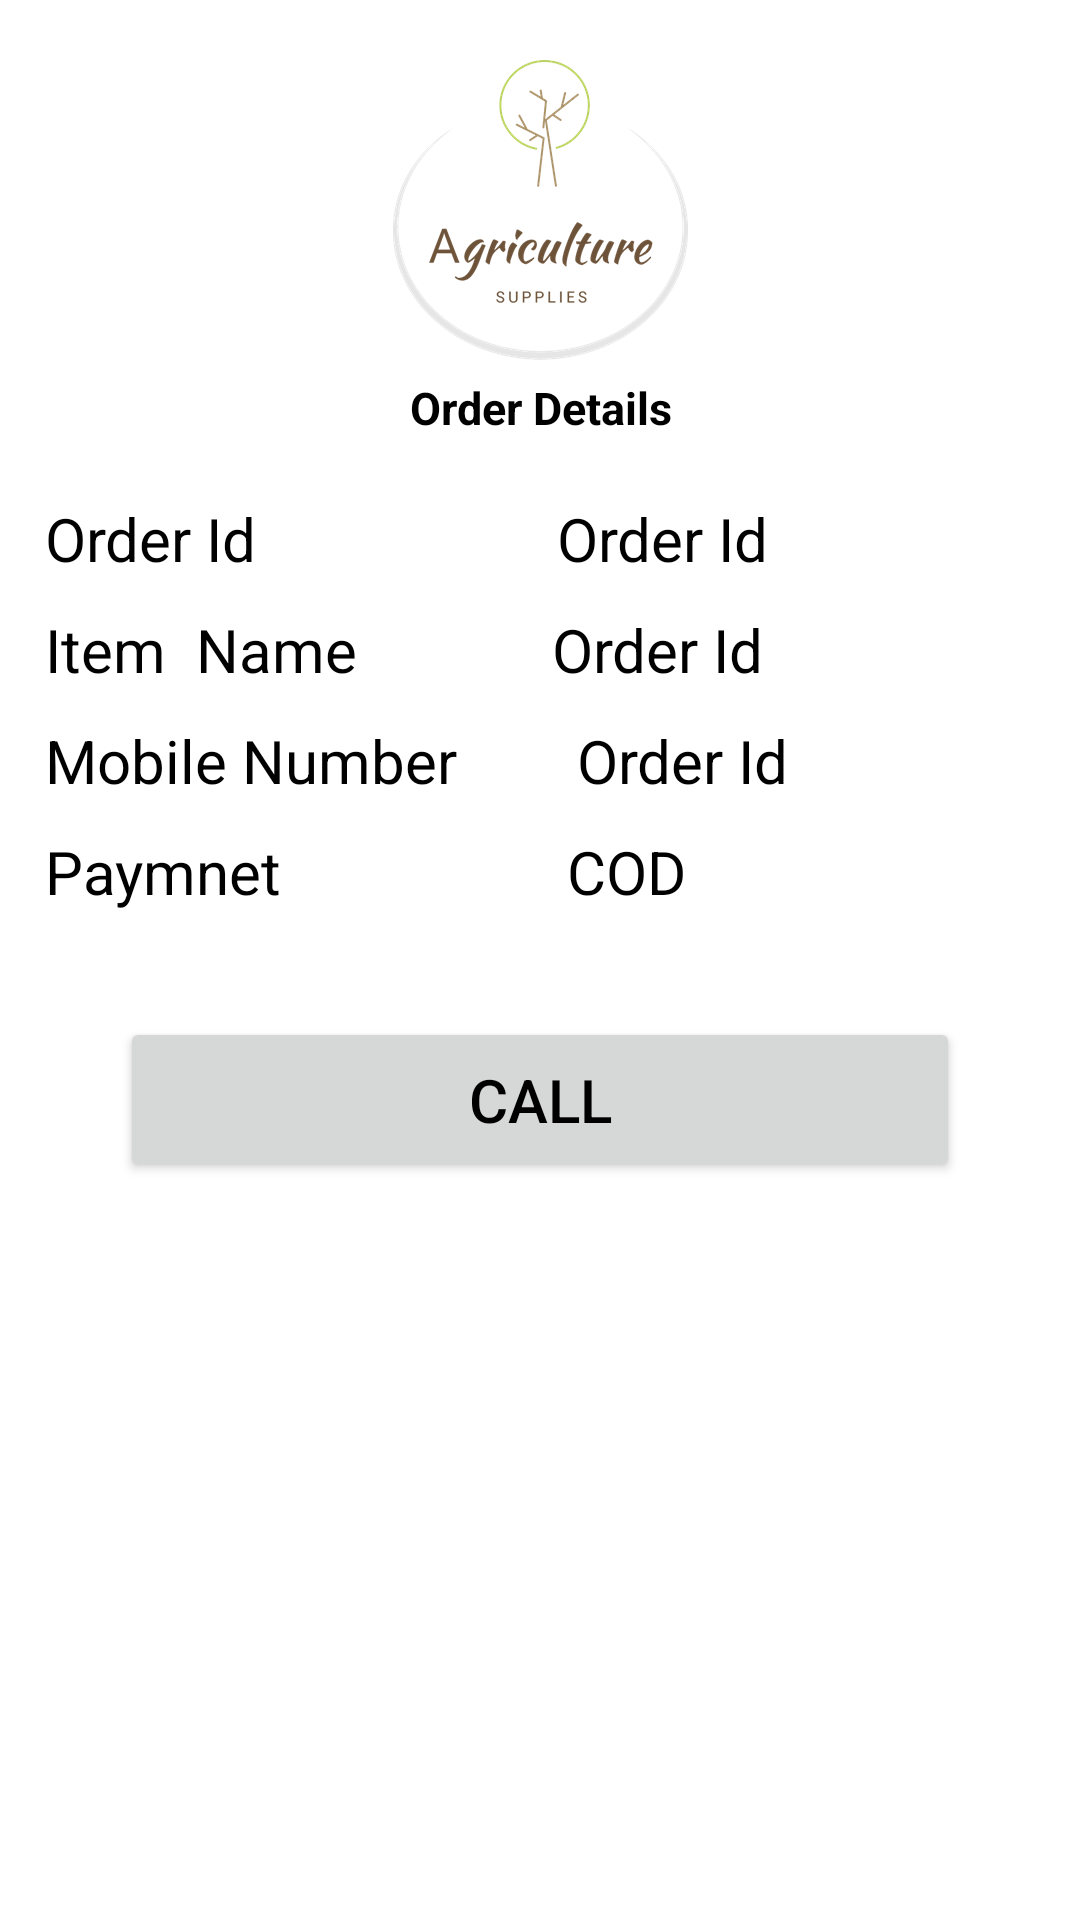

This screen was rendered from an Android layout file. Write that file and the resources it references.
<!-- AndroidManifest.xml: application theme Theme.FarmerAPP -->
<!-- res/layout/activity_orderaceept.xml -->
<?xml version="1.0" encoding="utf-8"?>
<LinearLayout xmlns:android="http://schemas.android.com/apk/res/android"
    xmlns:app="http://schemas.android.com/apk/res-auto"
    xmlns:tools="http://schemas.android.com/tools"
    android:layout_width="match_parent"
    android:layout_height="match_parent"
    android:orientation="vertical"
   >

    <ScrollView
        android:layout_width="match_parent"
        android:layout_height="match_parent">
        <LinearLayout
            android:layout_width="match_parent"
            android:layout_height="match_parent"
            android:orientation="vertical">


            <ImageView
                android:layout_width="100dp"
                android:layout_height="100dp"
                android:layout_gravity="center"
                android:layout_marginTop="20dp"
                android:src="@drawable/ab"
                />


            <TextView
                android:layout_width="300dp"
                android:layout_height="30dp"
                android:text="Order Details"
                android:layout_gravity="center_horizontal"
                android:textSize="15dp"
                android:id="@+id/txt_deliveryccounnt"
                android:textStyle="bold"
                android:textColor="@color/black"
                android:layout_marginTop="1dp"
                android:gravity="center"/>

            <LinearLayout
                android:layout_width="match_parent"
                android:layout_height="match_parent"
                android:layout_margin="10dp"
                android:gravity="center"
                android:layout_gravity="center_horizontal"
                android:orientation="vertical">
                <LinearLayout
                    android:layout_width="match_parent"
                    android:layout_height="wrap_content"
                    android:layout_margin="5dp"
                    android:orientation="horizontal">

                    <TextView
                        android:layout_width="wrap_content"
                        android:layout_height="wrap_content"
                        android:text="Order Id"
                        android:textSize="20dp"

                        android:textColor="@android:color/black"
                        />

                    <TextView
                        android:layout_width="wrap_content"
                        android:layout_height="wrap_content"
                        android:text="                    Order Id"
                        android:id="@+id/orderid"
                        android:textSize="20dp"

                        android:textColor="@android:color/black"/>



                </LinearLayout>



                <LinearLayout
                    android:layout_width="match_parent"
                    android:layout_height="wrap_content"
                    android:layout_margin="5dp"
                    android:orientation="horizontal">

                    <TextView
                        android:layout_width="wrap_content"
                        android:layout_height="wrap_content"
                        android:text="Item  Name"
                        android:textSize="20dp"

                        android:textColor="@android:color/black"
                        />

                    <TextView
                        android:layout_width="wrap_content"
                        android:layout_height="wrap_content"
                        android:text="             Order Id"
                        android:id="@+id/dename"
                        android:textSize="20dp"

                        android:textColor="@android:color/black"/>



                </LinearLayout>

                <LinearLayout
                    android:layout_width="match_parent"
                    android:layout_height="wrap_content"
                    android:layout_margin="5dp"
                    android:orientation="horizontal">

                    <TextView
                        android:layout_width="wrap_content"
                        android:layout_height="wrap_content"
                        android:text="Mobile Number"
                        android:textSize="20dp"

                        android:textColor="@android:color/black"
                        />

                    <TextView
                        android:layout_width="wrap_content"
                        android:layout_height="wrap_content"
                        android:text="        Order Id"
                        android:id="@+id/mobilenumber"
                        android:textSize="20dp"

                        android:textColor="@android:color/black"/>



                </LinearLayout>

                <LinearLayout
                    android:layout_width="match_parent"
                    android:layout_height="wrap_content"
                    android:layout_margin="5dp"
                    android:orientation="horizontal">

                    <TextView
                        android:layout_width="wrap_content"
                        android:layout_height="wrap_content"
                        android:text="Paymnet"
                        android:textSize="20dp"

                        android:textColor="@android:color/black"
                        />

                    <TextView
                        android:layout_width="wrap_content"
                        android:layout_height="wrap_content"
                        android:text="                   COD"

                        android:textSize="20dp"

                        android:textColor="@android:color/black"/>



                </LinearLayout>
            </LinearLayout>


            <Button
                android:layout_width="280dp"
                android:layout_height="55dp"
                android:id="@+id/btn_call"
                android:layout_gravity="center_horizontal"

                android:text="Call"
                android:textColor="@color/black"
                android:textSize="20dp"
                android:layout_marginTop="20dp"
                android:onClick="makePhoneCall"/>

        </LinearLayout>

    </ScrollView>

</LinearLayout>
<!-- resources referenced by this layout -->
<resources>
  <color name="black">#FF000000</color>
  <!-- drawable ab: png bitmap (drawable, 10785 bytes) -->
  <style name="Theme.FarmerAPP" parent="Theme.MaterialComponents.DayNight.DarkActionBar">
          
          <item name="colorPrimary">@color/purple_500</item>
          <item name="colorPrimaryVariant">@color/purple_700</item>
          <item name="colorOnPrimary">@color/white</item>
          
          <item name="colorSecondary">@color/teal_200</item>
          <item name="colorSecondaryVariant">@color/teal_700</item>
          <item name="colorOnSecondary">@color/black</item>
          
          <item name="android:statusBarColor">?attr/colorPrimaryVariant</item>
          
      </style>
  <color name="purple_500">#ADFF2F</color>
  <color name="purple_700">#FF3700B3</color>
  <color name="white">#FFFFFFFF</color>
  <color name="teal_200">#FF03DAC5</color>
  <color name="teal_700">#FF018786</color>
</resources>
